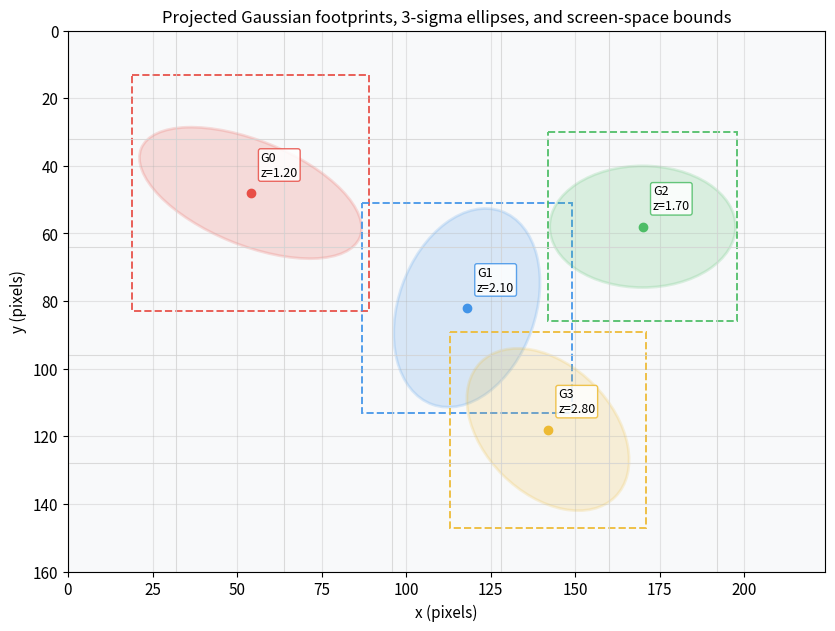
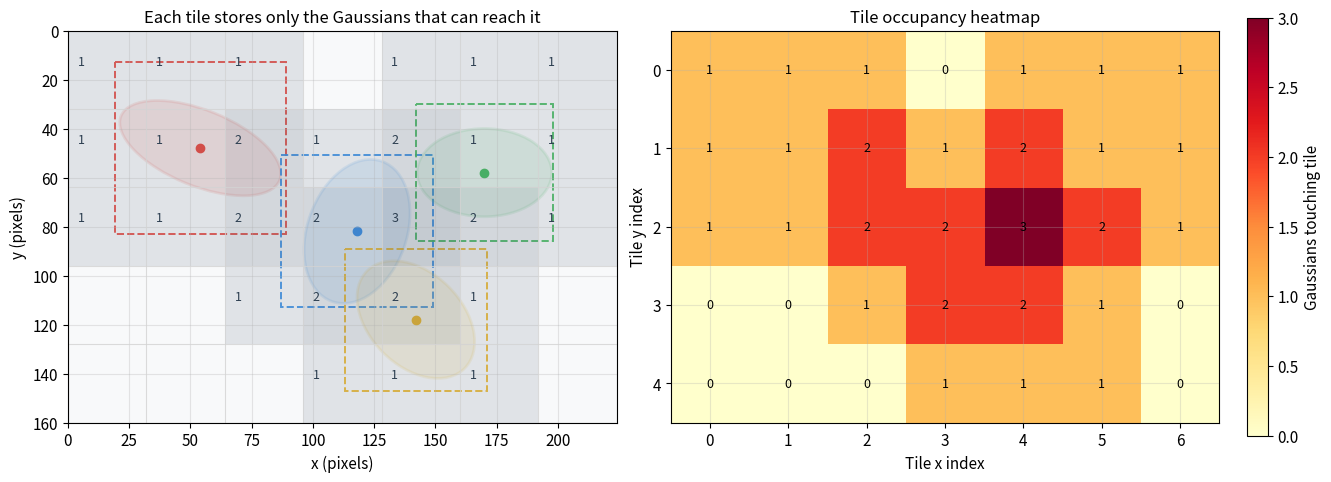
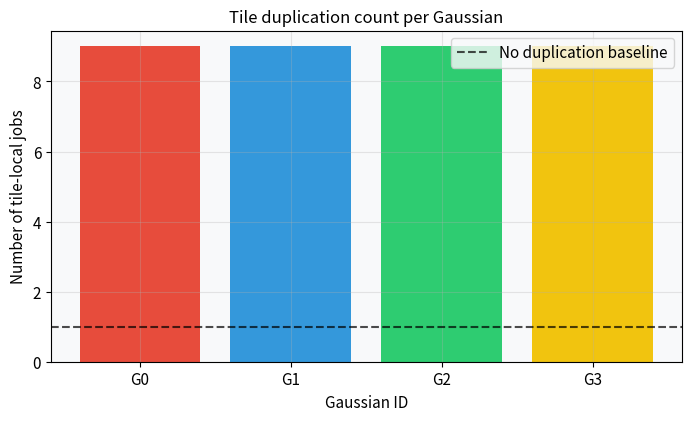
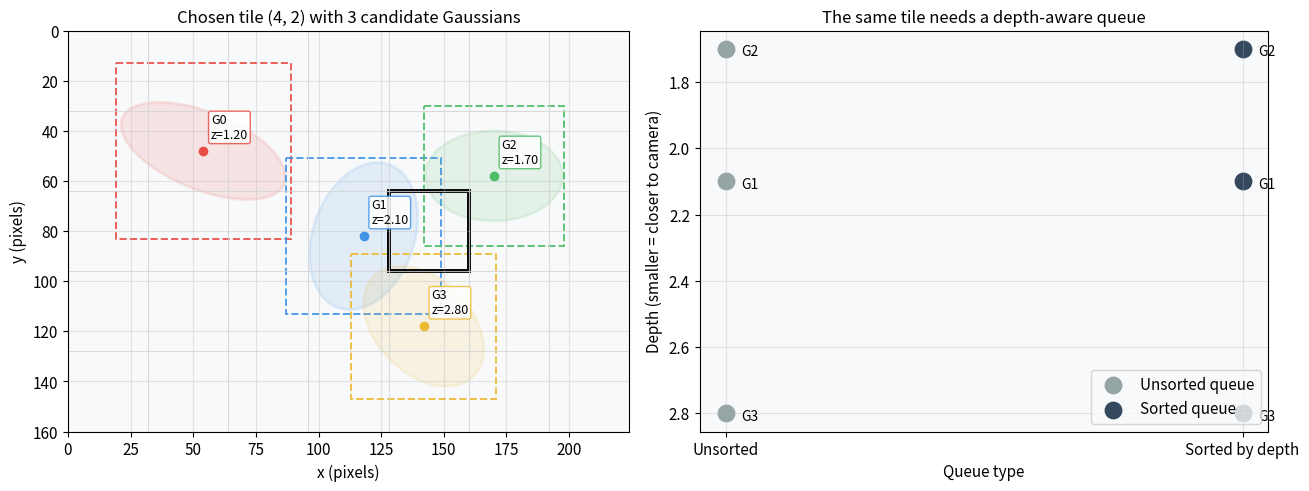
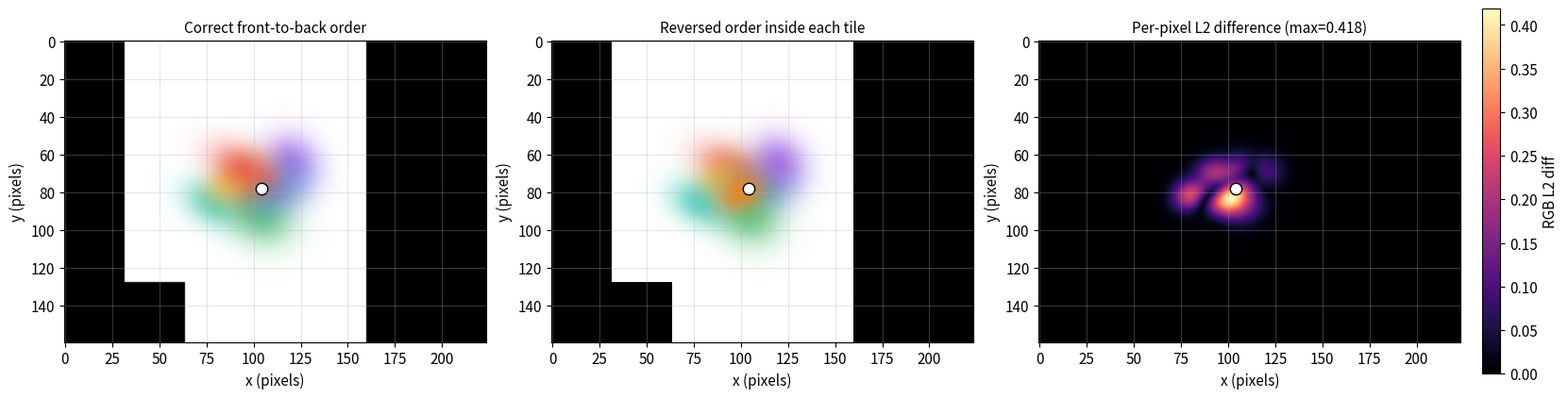
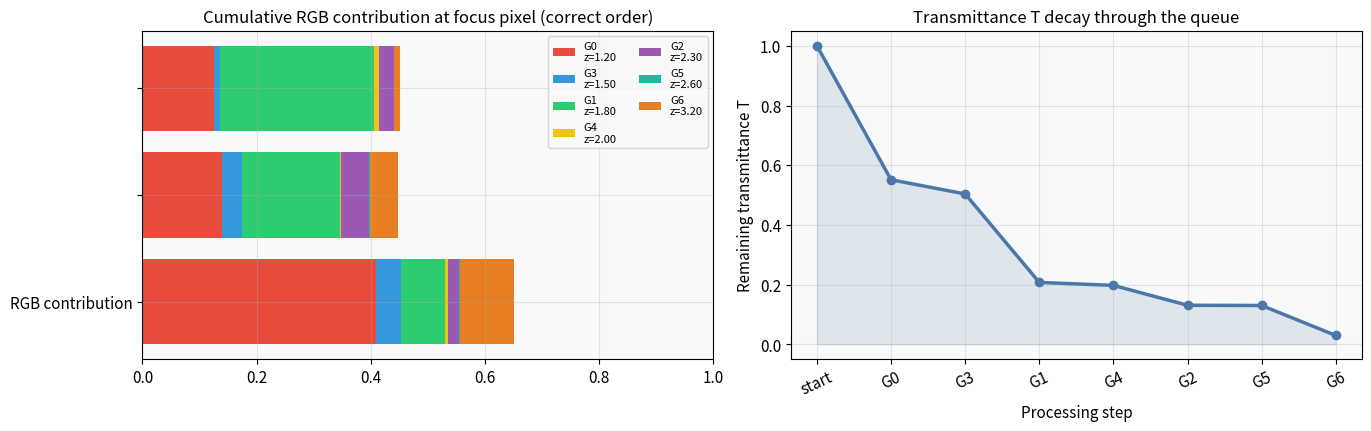
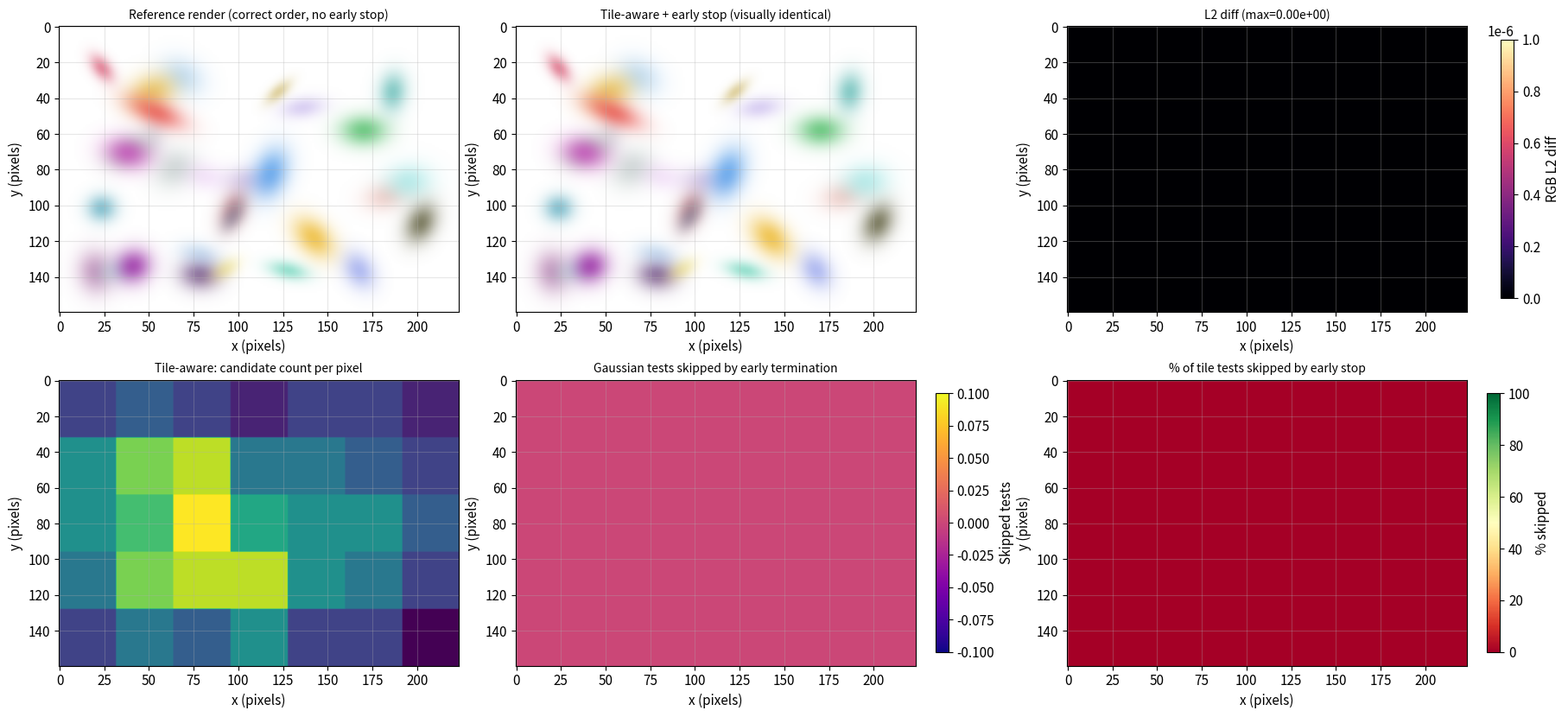
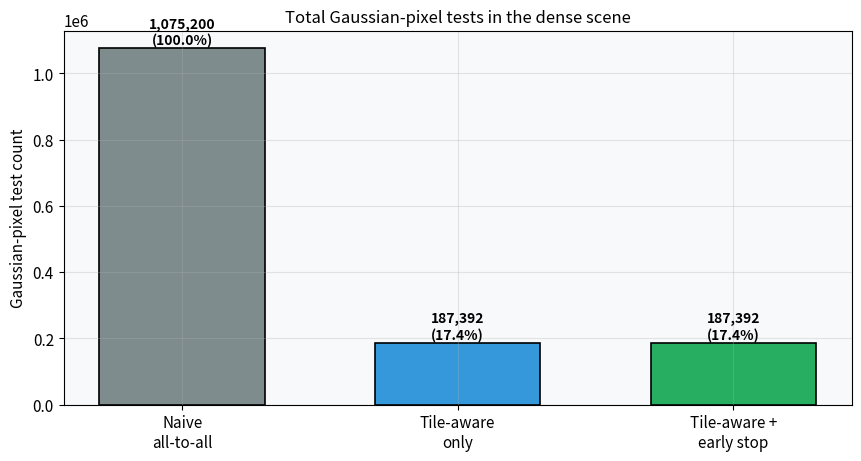

Write the Python code that produced these figures, in order.
import numpy as np
import matplotlib.pyplot as plt
from matplotlib.patches import Ellipse, Rectangle
import warnings

warnings.filterwarnings('ignore')
np.random.seed(42)
plt.rcParams.update({
    'figure.dpi': 110,
    'font.size': 11,
    'axes.titlesize': 12,
    'axes.labelsize': 11,
    'figure.facecolor': 'white',
    'axes.facecolor': '#f8f9fa',
    'axes.grid': True,
    'grid.alpha': 0.30,
})

print('Setup complete.')

WIDTH, HEIGHT = 224, 160
TILE = 32
SIGMA_LEVEL = 3.0
MIN_ALPHA = 1.0 / 255.0


def make_gaussian(gid, mean, cov, depth, opacity, color):
    cov = np.asarray(cov, dtype=float)
    inv_cov = np.linalg.inv(cov)
    eigvals, eigvecs = np.linalg.eigh(cov)
    order = np.argsort(eigvals)[::-1]
    eigvals = eigvals[order]
    eigvecs = eigvecs[:, order]
    angle = np.degrees(np.arctan2(eigvecs[1, 0], eigvecs[0, 0]))
    radius = float(np.ceil(SIGMA_LEVEL * np.sqrt(max(eigvals[0], 1e-9))))
    return {
        'id': gid,
        'mean': np.asarray(mean, dtype=float),
        'cov': cov,
        'inv_cov': inv_cov,
        'depth': float(depth),
        'opacity': float(opacity),
        'color': np.asarray(color, dtype=float),
        'radius': radius,
        'angle': angle,
        'axes': 2.0 * SIGMA_LEVEL * np.sqrt(np.maximum(eigvals, 1e-9)),
    }


def tile_bounds(gaussian, width=WIDTH, height=HEIGHT, tile=TILE):
    x, y = gaussian['mean']
    r = gaussian['radius']
    min_x = max(0, int(np.floor((x - r) / tile)))
    max_x = min(int(np.ceil(width / tile)), int(np.ceil((x + r) / tile)))
    min_y = max(0, int(np.floor((y - r) / tile)))
    max_y = min(int(np.ceil(height / tile)), int(np.ceil((y + r) / tile)))
    return min_x, max_x, min_y, max_y


def duplicate_by_tile(gaussians, width=WIDTH, height=HEIGHT, tile=TILE):
    duplicates = []
    tile_map = {}
    horizontal_tiles = int(np.ceil(width / tile))
    for gaussian in gaussians:
        min_x, max_x, min_y, max_y = tile_bounds(gaussian, width=width, height=height, tile=tile)
        for ty in range(min_y, max_y):
            for tx in range(min_x, max_x):
                tile_id = ty * horizontal_tiles + tx
                record = {
                    'tile_id': tile_id,
                    'tile_xy': (tx, ty),
                    'depth': gaussian['depth'],
                    'gaussian_id': gaussian['id'],
                }
                duplicates.append(record)
                tile_map.setdefault((tx, ty), []).append(gaussian['id'])
    return duplicates, tile_map


def gaussian_alpha_map(gaussian, xs, ys):
    dx = xs - gaussian['mean'][0]
    dy = ys - gaussian['mean'][1]
    a, b = gaussian['inv_cov'][0, 0], gaussian['inv_cov'][0, 1]
    c = gaussian['inv_cov'][1, 1]
    power = -0.5 * (a * dx * dx + 2.0 * b * dx * dy + c * dy * dy)
    alpha = gaussian['opacity'] * np.exp(power)
    alpha = np.where(alpha >= MIN_ALPHA, np.minimum(alpha, 0.99), 0.0)
    return alpha


def render_scene(gaussians, width=WIDTH, height=HEIGHT, tile=TILE, sort_by_depth=True, early_stop_threshold=1e-4):
    duplicates, tile_map = duplicate_by_tile(gaussians, width=width, height=height, tile=tile)
    horizontal_tiles = int(np.ceil(width / tile))
    vertical_tiles = int(np.ceil(height / tile))
    queues = {key: list(value) for key, value in tile_map.items()}
    if sort_by_depth:
        for tile_key, ids in queues.items():
            queues[tile_key] = sorted(ids, key=lambda gid: gaussians_by_id[gid]['depth'])

    image = np.zeros((height, width, 3), dtype=float)
    final_T = np.ones((height, width), dtype=float)
    tested = np.zeros((height, width), dtype=int)
    contributing = np.zeros((height, width), dtype=int)

    for ty in range(vertical_tiles):
        for tx in range(horizontal_tiles):
            queue = queues.get((tx, ty), [])
            if not queue:
                continue
            x0, x1 = tx * tile, min((tx + 1) * tile, width)
            y0, y1 = ty * tile, min((ty + 1) * tile, height)
            xs, ys = np.meshgrid(np.arange(x0, x1), np.arange(y0, y1))
            tile_rgb = np.zeros((y1 - y0, x1 - x0, 3), dtype=float)
            tile_T = np.ones((y1 - y0, x1 - x0), dtype=float)
            tile_tested = np.zeros_like(tile_T, dtype=int)
            tile_contrib = np.zeros_like(tile_T, dtype=int)

            for gid in queue:
                tile_tested += 1
                gaussian = gaussians_by_id[gid]
                alpha = gaussian_alpha_map(gaussian, xs, ys)
                active = alpha > 0
                tile_rgb += tile_T[..., None] * alpha[..., None] * gaussian['color'][None, None, :]
                tile_contrib += active.astype(int)
                tile_T = tile_T * (1.0 - alpha)
                if early_stop_threshold is not None:
                    done_mask = tile_T < early_stop_threshold
                    if np.all(done_mask):
                        break

            image[y0:y1, x0:x1] = tile_rgb + tile_T[..., None]
            final_T[y0:y1, x0:x1] = tile_T
            tested[y0:y1, x0:x1] = tile_tested
            contributing[y0:y1, x0:x1] = tile_contrib

    return {
        'image': np.clip(image, 0.0, 1.0),
        'final_T': final_T,
        'tested': tested,
        'contributing': contributing,
        'duplicates': duplicates,
        'tile_map': tile_map,
        'queues': queues,
    }


def draw_screen(ax, width=WIDTH, height=HEIGHT, tile=TILE):
    ax.set_xlim(0, width)
    ax.set_ylim(height, 0)
    ax.set_aspect('equal')
    ax.set_xlabel('x (pixels)')
    ax.set_ylabel('y (pixels)')
    for x in range(0, width + 1, tile):
        ax.axvline(x, color='lightgray', linewidth=0.8, alpha=0.8)
    for y in range(0, height + 1, tile):
        ax.axhline(y, color='lightgray', linewidth=0.8, alpha=0.8)


def add_gaussian_outline(ax, gaussian, label=True, face_alpha=0.18):
    width, height = gaussian['axes']
    ellipse = Ellipse(
        xy=gaussian['mean'],
        width=width,
        height=height,
        angle=gaussian['angle'],
        facecolor=gaussian['color'],
        edgecolor=gaussian['color'],
        linewidth=2.0,
        alpha=face_alpha,
    )
    ax.add_patch(ellipse)
    bound = Rectangle(
        (gaussian['mean'][0] - gaussian['radius'], gaussian['mean'][1] - gaussian['radius']),
        2 * gaussian['radius'],
        2 * gaussian['radius'],
        fill=False,
        linestyle='--',
        linewidth=1.4,
        edgecolor=gaussian['color'],
        alpha=0.9,
    )
    ax.add_patch(bound)
    ax.scatter([gaussian['mean'][0]], [gaussian['mean'][1]], color=gaussian['color'], s=36)
    if label:
        ax.text(
            gaussian['mean'][0] + 3,
            gaussian['mean'][1] - 5,
            f"G{gaussian['id']}\nz={gaussian['depth']:.2f}",
            fontsize=9,
            color='black',
            bbox=dict(boxstyle='round,pad=0.18', facecolor='white', edgecolor=gaussian['color'], alpha=0.85),
        )


base_gaussians = [
    make_gaussian(0, mean=(54, 48),  cov=[[120, 38], [38, 42]], depth=1.2, opacity=0.76, color=(0.91, 0.31, 0.28)),
    make_gaussian(1, mean=(118, 82), cov=[[52, -18], [-18, 96]], depth=2.1, opacity=0.72, color=(0.26, 0.58, 0.91)),
    make_gaussian(2, mean=(170, 58), cov=[[84, 0], [0, 36]], depth=1.7, opacity=0.78, color=(0.30, 0.74, 0.40)),
    make_gaussian(3, mean=(142, 118), cov=[[64, 24], [24, 64]], depth=2.8, opacity=0.82, color=(0.93, 0.73, 0.20)),
]

gaussians_by_id = {g['id']: g for g in base_gaussians}

print('Rasterizer helpers ready.')

fig, ax = plt.subplots(figsize=(9.4, 6.2), constrained_layout=True)
draw_screen(ax)
for gaussian in base_gaussians:
    add_gaussian_outline(ax, gaussian)
ax.set_title('Projected Gaussian footprints, 3-sigma ellipses, and screen-space bounds')
plt.show()

duplicates, tile_map = duplicate_by_tile(base_gaussians)

tile_touch_counts = [0] * len(base_gaussians)
for record in duplicates:
    tile_touch_counts[record['gaussian_id']] += 1

heatmap = np.zeros((int(np.ceil(HEIGHT / TILE)), int(np.ceil(WIDTH / TILE))), dtype=int)
for (tx, ty), ids in tile_map.items():
    heatmap[ty, tx] = len(ids)

fig, axes = plt.subplots(1, 2, figsize=(13.2, 5.1), constrained_layout=True)
draw_screen(axes[0])
for gaussian in base_gaussians:
    add_gaussian_outline(axes[0], gaussian, label=False, face_alpha=0.12)
for (tx, ty), ids in tile_map.items():
    rect = Rectangle((tx * TILE, ty * TILE), TILE, TILE, facecolor='#34495e', alpha=0.07 * len(ids) + 0.05, edgecolor='none')
    axes[0].add_patch(rect)
    axes[0].text(tx * TILE + 4, ty * TILE + 14, str(len(ids)), fontsize=9, color='#2c3e50')
axes[0].set_title('Each tile stores only the Gaussians that can reach it')

im = axes[1].imshow(heatmap, cmap='YlOrRd', origin='upper')
axes[1].set_title('Tile occupancy heatmap')
axes[1].set_xlabel('Tile x index')
axes[1].set_ylabel('Tile y index')
for y in range(heatmap.shape[0]):
    for x in range(heatmap.shape[1]):
        axes[1].text(x, y, str(heatmap[y, x]), ha='center', va='center', color='black', fontsize=9)
fig.colorbar(im, ax=axes[1], shrink=0.85, label='Gaussians touching tile')
plt.show()

fig, ax = plt.subplots(figsize=(6.8, 4.1), constrained_layout=True)
ax.bar([f'G{i}' for i in range(len(base_gaussians))], tile_touch_counts, color=['#e74c3c', '#3498db', '#2ecc71', '#f1c40f'])
ax.axhline(1, color='black', linestyle='--', alpha=0.7, label='No duplication baseline')
ax.set_title('Tile duplication count per Gaussian')
ax.set_xlabel('Gaussian ID')
ax.set_ylabel('Number of tile-local jobs')
ax.legend()
plt.show()

print(f'Original Gaussian count: {len(base_gaussians)}')
print(f'Duplicated tile-local records: {len(duplicates)}')

sample_tile = max(tile_map.keys(), key=lambda key: len(tile_map[key]))
queue_unsorted = tile_map[sample_tile]
queue_sorted = sorted(queue_unsorted, key=lambda gid: gaussians_by_id[gid]['depth'])

tx, ty = sample_tile
fig, axes = plt.subplots(1, 2, figsize=(13.0, 4.8), constrained_layout=True)
draw_screen(axes[0])
for gaussian in base_gaussians:
    add_gaussian_outline(axes[0], gaussian, label=True, face_alpha=0.12)
focus = Rectangle((tx * TILE, ty * TILE), TILE, TILE, fill=False, linewidth=2.8, edgecolor='black')
axes[0].add_patch(focus)
axes[0].set_title(f'Chosen tile ({tx}, {ty}) with {len(queue_unsorted)} candidate Gaussians')

positions = np.arange(len(queue_sorted))
axes[1].scatter(np.zeros_like(positions), [gaussians_by_id[gid]['depth'] for gid in queue_unsorted], s=140, color='#95a5a6', label='Unsorted queue')
axes[1].scatter(np.ones_like(positions), [gaussians_by_id[gid]['depth'] for gid in queue_sorted], s=140, color='#34495e', label='Sorted queue')
for side_x, queue, title in [(0, queue_unsorted, 'Before sorting'), (1, queue_sorted, 'After sorting')]:
    for gid in queue:
        depth = gaussians_by_id[gid]['depth']
        axes[1].text(side_x + 0.03, depth + 0.02, f'G{gid}', fontsize=10)
axes[1].set_xticks([0, 1])
axes[1].set_xticklabels(['Unsorted', 'Sorted by depth'])
axes[1].set_title('The same tile needs a depth-aware queue')
axes[1].set_xlabel('Queue type')
axes[1].set_ylabel('Depth (smaller = closer to camera)')
axes[1].invert_yaxis()
axes[1].legend(loc='lower right')
plt.show()

print(f'Sample tile: {sample_tile}')
print('Unsorted queue :', queue_unsorted)
print('Sorted queue   :', queue_sorted)

# --- build an overlap-dense scene ---
overlap_gaussians = [
    make_gaussian(0, mean=(96, 68),  cov=[[160, 50], [50, 90]],  depth=1.2, opacity=0.80, color=(0.91, 0.31, 0.28)),
    make_gaussian(1, mean=(112, 78), cov=[[140, -30], [-30, 110]], depth=1.8, opacity=0.75, color=(0.26, 0.58, 0.91)),
    make_gaussian(2, mean=(104, 92), cov=[[130, 20], [20, 120]], depth=2.3, opacity=0.78, color=(0.30, 0.74, 0.40)),
    make_gaussian(3, mean=(88, 74),  cov=[[100, -40], [-40, 80]], depth=1.5, opacity=0.72, color=(0.93, 0.73, 0.20)),
    make_gaussian(4, mean=(120, 64), cov=[[90, 10], [10, 100]],  depth=2.0, opacity=0.70, color=(0.60, 0.29, 0.89)),
    make_gaussian(5, mean=(78, 86),  cov=[[110, 30], [30, 70]],  depth=2.6, opacity=0.74, color=(0.18, 0.80, 0.78)),
    make_gaussian(6, mean=(100, 80), cov=[[80, -20], [-20, 60]], depth=3.2, opacity=0.86, color=(0.95, 0.50, 0.10)),
]
gaussians_by_id = {g['id']: g for g in overlap_gaussians}
_, overlap_tile_map = duplicate_by_tile(overlap_gaussians)
sample_tile = max(overlap_tile_map.keys(), key=lambda k: len(overlap_tile_map[k]))

# render correct order
correct_res = render_scene(overlap_gaussians, sort_by_depth=True, early_stop_threshold=None)

# render reversed order
rev_lookup = {g['id']: g for g in sorted(overlap_gaussians, key=lambda g: g['depth'], reverse=True)}
gaussians_by_id = rev_lookup
wrong_res = render_scene(
    sorted(overlap_gaussians, key=lambda g: g['depth'], reverse=True),
    sort_by_depth=False, early_stop_threshold=None,
)
gaussians_by_id = {g['id']: g for g in overlap_gaussians}

# focus pixel in overlap zone
focus_pixel = (104, 78)
queue = correct_res['queues'][sample_tile]

# --- Panel 1: three side-by-side images ---
fig, axes = plt.subplots(1, 3, figsize=(16.5, 4.8), constrained_layout=True)
axes[0].imshow(correct_res['image'], origin='upper')
axes[0].scatter([focus_pixel[0]], [focus_pixel[1]], color='white', edgecolor='black', s=80, marker='o')
axes[0].set_title('Correct front-to-back order', fontsize=11)
axes[0].set_xlabel('x (pixels)')
axes[0].set_ylabel('y (pixels)')

axes[1].imshow(wrong_res['image'], origin='upper')
axes[1].scatter([focus_pixel[0]], [focus_pixel[1]], color='white', edgecolor='black', s=80, marker='o')
axes[1].set_title('Reversed order inside each tile', fontsize=11)
axes[1].set_xlabel('x (pixels)')
axes[1].set_ylabel('y (pixels)')

err = np.linalg.norm(correct_res['image'] - wrong_res['image'], axis=-1)
vmin, vmax = err.min(), err.max()
im = axes[2].imshow(err, origin='upper', cmap='magma', vmin=vmin, vmax=vmax)
axes[2].scatter([focus_pixel[0]], [focus_pixel[1]], color='white', edgecolor='black', s=80, marker='o')
axes[2].set_title(f'Per-pixel L2 difference (max={vmax:.3f})', fontsize=11)
axes[2].set_xlabel('x (pixels)')
axes[2].set_ylabel('y (pixels)')
fig.colorbar(im, ax=axes[2], shrink=0.82, label='RGB L2 diff')
plt.show()

# --- Panel 2: cumulative per-Gaussian contribution at focus pixel ---
T_correct = 1.0
contributions = []
gids_shown = []
for gid in queue:
    g = gaussians_by_id[gid]
    alpha = gaussian_alpha_map(g, np.array([[focus_pixel[0]]]), np.array([[focus_pixel[1]]]))[0, 0]
    if alpha > 0:
        contrib = T_correct * alpha * np.array(g['color'])
        contributions.append(contrib)
        gids_shown.append(f'G{gid}\nz={g["depth"]:.2f}')
        T_correct *= (1.0 - alpha)

contributions_arr = np.array(contributions)

fig, (ax1, ax2) = plt.subplots(1, 2, figsize=(13.6, 4.2), constrained_layout=True)
bottom = np.zeros(3)
colors_contrib = ['#e74c3c', '#3498db', '#2ecc71', '#f1c40f', '#9b59b6', '#1abc9c', '#e67e22']
for i, (gid, c) in enumerate(zip(gids_shown, contributions_arr)):
    ax1.barh(['RGB contribution'], [c[0]], left=[bottom[0]], color=colors_contrib[i % len(colors_contrib)], label=gid if i < 7 else '')
    bottom[0] += c[0]
    ax1.barh(['  '], [c[1]], left=[bottom[1]], color=colors_contrib[i % len(colors_contrib)])
    bottom[1] += c[1]
    ax1.barh(['   '], [c[2]], left=[bottom[2]], color=colors_contrib[i % len(colors_contrib)])
    bottom[2] += c[2]
ax1.set_xlim(0, 1.0)
ax1.set_title('Cumulative RGB contribution at focus pixel (correct order)')
ax1.legend(loc='upper right', fontsize=8, ncol=2)

# transmittance decay
T_vals = [1.0]
steps = ['start']
for gid in queue:
    g = gaussians_by_id[gid]
    alpha = gaussian_alpha_map(g, np.array([[focus_pixel[0]]]), np.array([[focus_pixel[1]]]))[0, 0]
    if alpha > 0:
        T_vals.append(T_vals[-1] * (1.0 - alpha))
        steps.append(f'G{gid}')

ax2.plot(range(len(T_vals)), T_vals, marker='o', linewidth=2.5, color='#4C78A8')
ax2.fill_between(range(len(T_vals)), T_vals, alpha=0.15, color='#4C78A8')
ax2.set_xticks(range(len(steps)))
ax2.set_xticklabels(steps, rotation=25)
ax2.set_title('Transmittance T decay through the queue')
ax2.set_xlabel('Processing step')
ax2.set_ylabel('Remaining transmittance T')
ax2.grid(True, alpha=0.3)
plt.show()

print(f'Overlap Gaussians: {len(overlap_gaussians)}')
print(f'Busiest tile (id={sample_tile}): {len(queue)} Gaussians in queue')
print(f'Max pixel error: {vmax:.4f}, mean pixel error: {err.mean():.4f}')

# --- build a dense scene with 30 Gaussians ---
np.random.seed(1)
dense_gaussians = list(base_gaussians)
for extra_id in range(4, 30):
    mean = (np.random.uniform(20, WIDTH - 20), np.random.uniform(20, HEIGHT - 20))
    scale_x = np.random.uniform(20, 90)
    scale_y = np.random.uniform(14, 70)
    cross = np.random.uniform(-16, 16)
    cov = np.array([[scale_x, cross], [cross, scale_y]], dtype=float)
    cov[1, 1] = max(cov[1, 1], 12)
    cov[0, 0] = max(cov[0, 0], 12)
    dense_gaussians.append(make_gaussian(
        extra_id, mean, cov,
        depth=np.random.uniform(0.8, 6.0),
        opacity=np.random.uniform(0.30, 0.80),
        color=np.clip(np.random.uniform(0.1, 0.95, size=3), 0.0, 1.0),
    ))

gaussians_by_id = {g['id']: g for g in dense_gaussians}

# reference — correct, no early termination
ref_res = render_scene(dense_gaussians, sort_by_depth=True, early_stop_threshold=None)
# tile-aware, no early stop
tile_res = render_scene(dense_gaussians, sort_by_depth=True, early_stop_threshold=None)
# tile-aware + early stop
early_res = render_scene(dense_gaussians, sort_by_depth=True, early_stop_threshold=1e-3)
gaussians_by_id = {g['id']: g for g in base_gaussians}

naive_total = WIDTH * HEIGHT * len(dense_gaussians)
tile_total = int(tile_res['tested'].sum())
early_total = int(early_res['tested'].sum())

# --- Panel 1: rendered images side-by-side + efficiency heatmaps ---
fig, axes = plt.subplots(2, 3, figsize=(18.0, 8.2), constrained_layout=True)

# Row 0: rendered images
axes[0, 0].imshow(ref_res['image'], origin='upper')
axes[0, 0].set_title('Reference render (correct order, no early stop)', fontsize=10)
axes[0, 0].set_xlabel('x (pixels)')
axes[0, 0].set_ylabel('y (pixels)')

axes[0, 1].imshow(early_res['image'], origin='upper')
axes[0, 1].set_title('Tile-aware + early stop (visually identical)', fontsize=10)
axes[0, 1].set_xlabel('x (pixels)')
axes[0, 1].set_ylabel('y (pixels)')

diff_img = np.linalg.norm(ref_res['image'] - early_res['image'], axis=-1)
im = axes[0, 2].imshow(diff_img, origin='upper', cmap='magma', vmin=0, vmax=diff_img.max() + 1e-6)
axes[0, 2].set_title(f'L2 diff (max={diff_img.max():.2e})', fontsize=10)
axes[0, 2].set_xlabel('x (pixels)')
axes[0, 2].set_ylabel('y (pixels)')
fig.colorbar(im, ax=axes[0, 2], shrink=0.90, label='RGB L2 diff')

# Row 1: efficiency heatmaps
axes[1, 0].imshow(tile_res['tested'], origin='upper', cmap='viridis')
axes[1, 0].set_title('Tile-aware: candidate count per pixel', fontsize=10)
axes[1, 0].set_xlabel('x (pixels)')
axes[1, 0].set_ylabel('y (pixels)')

saved_map = tile_res['tested'] - early_res['tested']
saved_pct_map = np.where(tile_res['tested'] > 0, (saved_map / tile_res['tested']) * 100, 0)
im = axes[1, 1].imshow(saved_map, origin='upper', cmap='plasma')
axes[1, 1].set_title('Gaussian tests skipped by early termination', fontsize=10)
axes[1, 1].set_xlabel('x (pixels)')
axes[1, 1].set_ylabel('y (pixels)')
fig.colorbar(im, ax=axes[1, 1], shrink=0.90, label='Skipped tests')

im = axes[1, 2].imshow(saved_pct_map, origin='upper', cmap='RdYlGn', vmin=0, vmax=100)
axes[1, 2].set_title('% of tile tests skipped by early stop', fontsize=10)
axes[1, 2].set_xlabel('x (pixels)')
axes[1, 2].set_ylabel('y (pixels)')
fig.colorbar(im, ax=axes[1, 2], shrink=0.90, label='% skipped')

plt.show()

# --- Panel 2: total cost bar chart ---
fig, ax = plt.subplots(figsize=(8.5, 4.5), constrained_layout=True)
bar_vals = [naive_total, tile_total, early_total]
bar_labels = ['Naive\nall-to-all', 'Tile-aware\nonly', 'Tile-aware +\nearly stop']
bar_colors = ['#7f8c8d', '#3498db', '#27ae60']
bars = ax.bar(bar_labels, bar_vals, color=bar_colors, width=0.6, edgecolor='black', linewidth=1.2)
ax.set_title('Total Gaussian-pixel tests in the dense scene', fontsize=12)
ax.set_ylabel('Gaussian-pixel test count')
for i, (bar, val) in enumerate(zip(bars, bar_vals)):
    pct_of_naive = val / naive_total * 100
    ax.text(i, val + naive_total * 0.01, f'{val:,}\n({pct_of_naive:.1f}%)', ha='center', fontsize=10, fontweight='bold')
plt.show()

print(f'Total Gaussians: {len(dense_gaussians)}')
print(f'Naive all-to-all:          {naive_total:>10,} tests  (100%)')
print(f'Tile-aware only:           {tile_total:>10,} tests  ({tile_total/naive_total*100:.1f}%)')
print(f'Tile-aware + early stop:   {early_total:>10,} tests  ({early_total/naive_total*100:.1f}%)')
